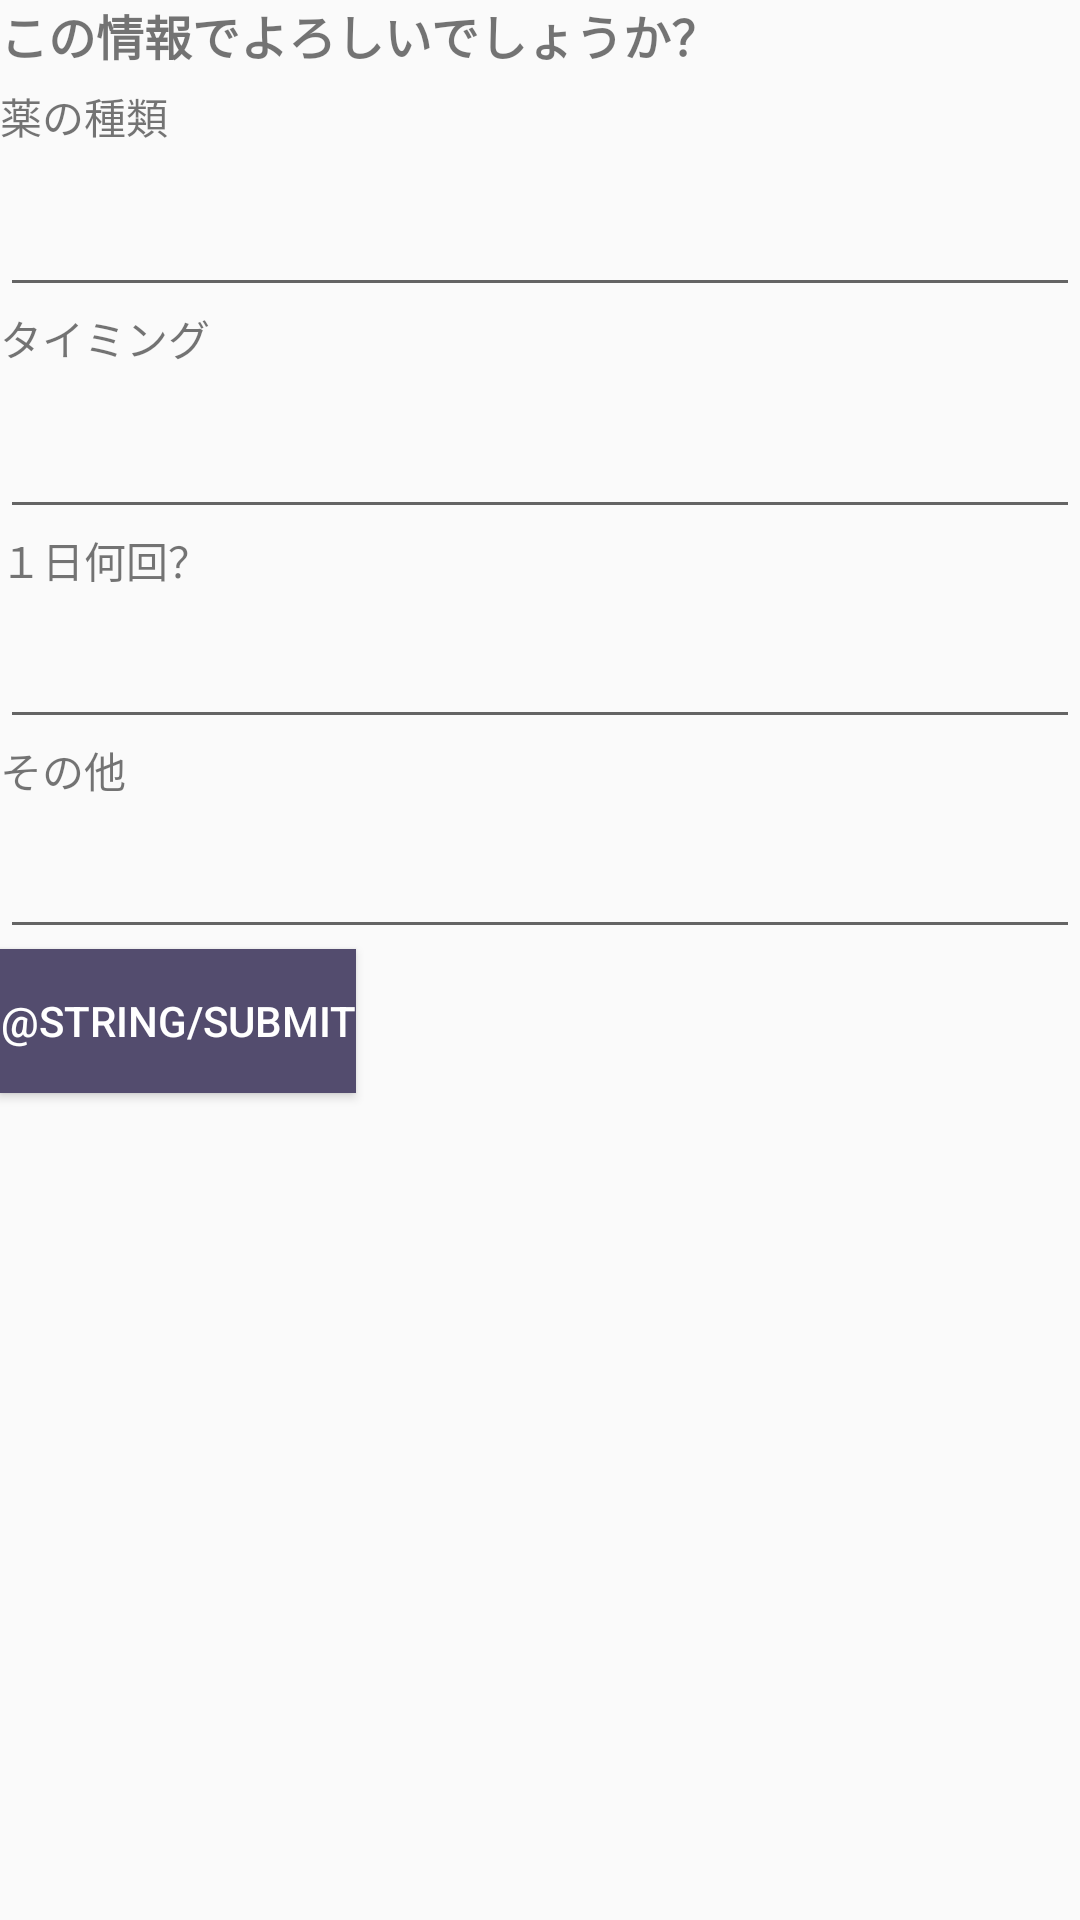

Layout XML and referenced resources for this Android screen:
<!-- AndroidManifest.xml: application theme AppTheme -->
<!-- res/layout/activity_edit.xml -->
<?xml version="1.0" encoding="utf-8"?>
<android.widget.LinearLayout xmlns:android="http://schemas.android.com/apk/res/android"
    xmlns:app="http://schemas.android.com/apk/res-auto"
    xmlns:tools="http://schemas.android.com/tools"
    android:layout_width="match_parent"
    android:layout_height="match_parent"
    android:orientation="vertical"
    tools:context=".EditActivity">

    <TextView
        android:layout_width="wrap_content"
        android:layout_height="wrap_content"
        android:text="この情報でよろしいでしょうか？"
        android:textSize="16sp"
        android:textStyle="bold"
        android:layout_marginBottom="5dp"
        tools:layout_editor_absoluteX="0dp"
        tools:layout_editor_absoluteY="223dp" />

    <TextView
        android:id="@+id/drug_name_text_view"
        android:layout_width="wrap_content"
        android:layout_height="wrap_content"
        android:text="@string/drug_name"
        tools:layout_editor_absoluteX="0dp"
        tools:layout_editor_absoluteY="223dp" />

    <EditText
        android:id="@+id/drug_name_edit_text"
        android:layout_width="match_parent"
        android:layout_height="wrap_content"
        android:layout_marginTop="12dp"
        app:layout_constraintTop_toBottomOf="@+id/drug_name_text_view"
        tools:layout_editor_absoluteX="0dp" />

    <TextView
        android:id="@+id/timing_text_view"
        android:layout_width="wrap_content"
        android:layout_height="wrap_content"
        android:text="@string/timing"
        tools:layout_editor_absoluteX="0dp"
        tools:layout_editor_absoluteY="124dp" />

    <EditText
        android:id="@+id/timing_edit_text"
        android:layout_width="match_parent"
        android:layout_height="wrap_content"
        android:layout_marginTop="12dp"
        app:layout_constraintTop_toBottomOf="@+id/timing_text_view"
        tools:layout_editor_absoluteX="0dp" />

    <TextView
        android:id="@+id/frequency_text_view"
        android:layout_width="wrap_content"
        android:layout_height="wrap_content"
        android:text="@string/frequency"
        tools:layout_editor_absoluteX="0dp"
        tools:layout_editor_absoluteY="16dp" />

    <EditText
        android:id="@+id/frequency_edit_text"
        android:layout_width="match_parent"
        android:layout_height="wrap_content"
        android:layout_marginTop="8dp"
        app:layout_constraintTop_toBottomOf="@+id/frequency_text_view"
        tools:layout_editor_absoluteX="0dp" />

    <TextView
        android:id="@+id/others_text_view"
        android:layout_width="wrap_content"
        android:layout_height="wrap_content"
        android:text="@string/others"
        tools:layout_editor_absoluteX="0dp"
        tools:layout_editor_absoluteY="320dp" />

    <EditText
        android:id="@+id/others_edit_text"
        android:layout_width="match_parent"
        android:layout_height="wrap_content"
        android:layout_marginTop="8dp"
        android:maxLines="10"
        app:layout_constraintTop_toBottomOf="@+id/others_text_view"
        tools:layout_editor_absoluteX="0dp" />

    <Button
        android:id="@+id/submit_button"
        android:layout_width="wrap_content"
        android:layout_height="wrap_content"
        android:text="@string/submit"
        android:background="#534C6E"
        android:textColor="@android:color/white"/>

</android.widget.LinearLayout>
<!-- resources referenced by this layout -->
<resources>
  <string name="drug_name">薬の種類</string>
  <string name="frequency">１日何回？</string>
  <string name="others">その他</string>
  <string name="timing">タイミング</string>
  <style name="AppTheme" parent="Theme.AppCompat.Light.DarkActionBar">
          
          <item name="colorPrimary">@color/colorPrimary</item>
          <item name="colorPrimaryDark">@color/colorPrimaryDark</item>
          <item name="colorAccent">@color/colorAccent</item>
      </style>
  <!-- not gathered from this repository: default colours our renderer supplied (Android Studio template values) -->
  <color name="colorPrimary">#FF6200EE</color>
  <color name="colorPrimaryDark">#FF3700B3</color>
  <color name="colorAccent">#FF03DAC5</color>
</resources>
